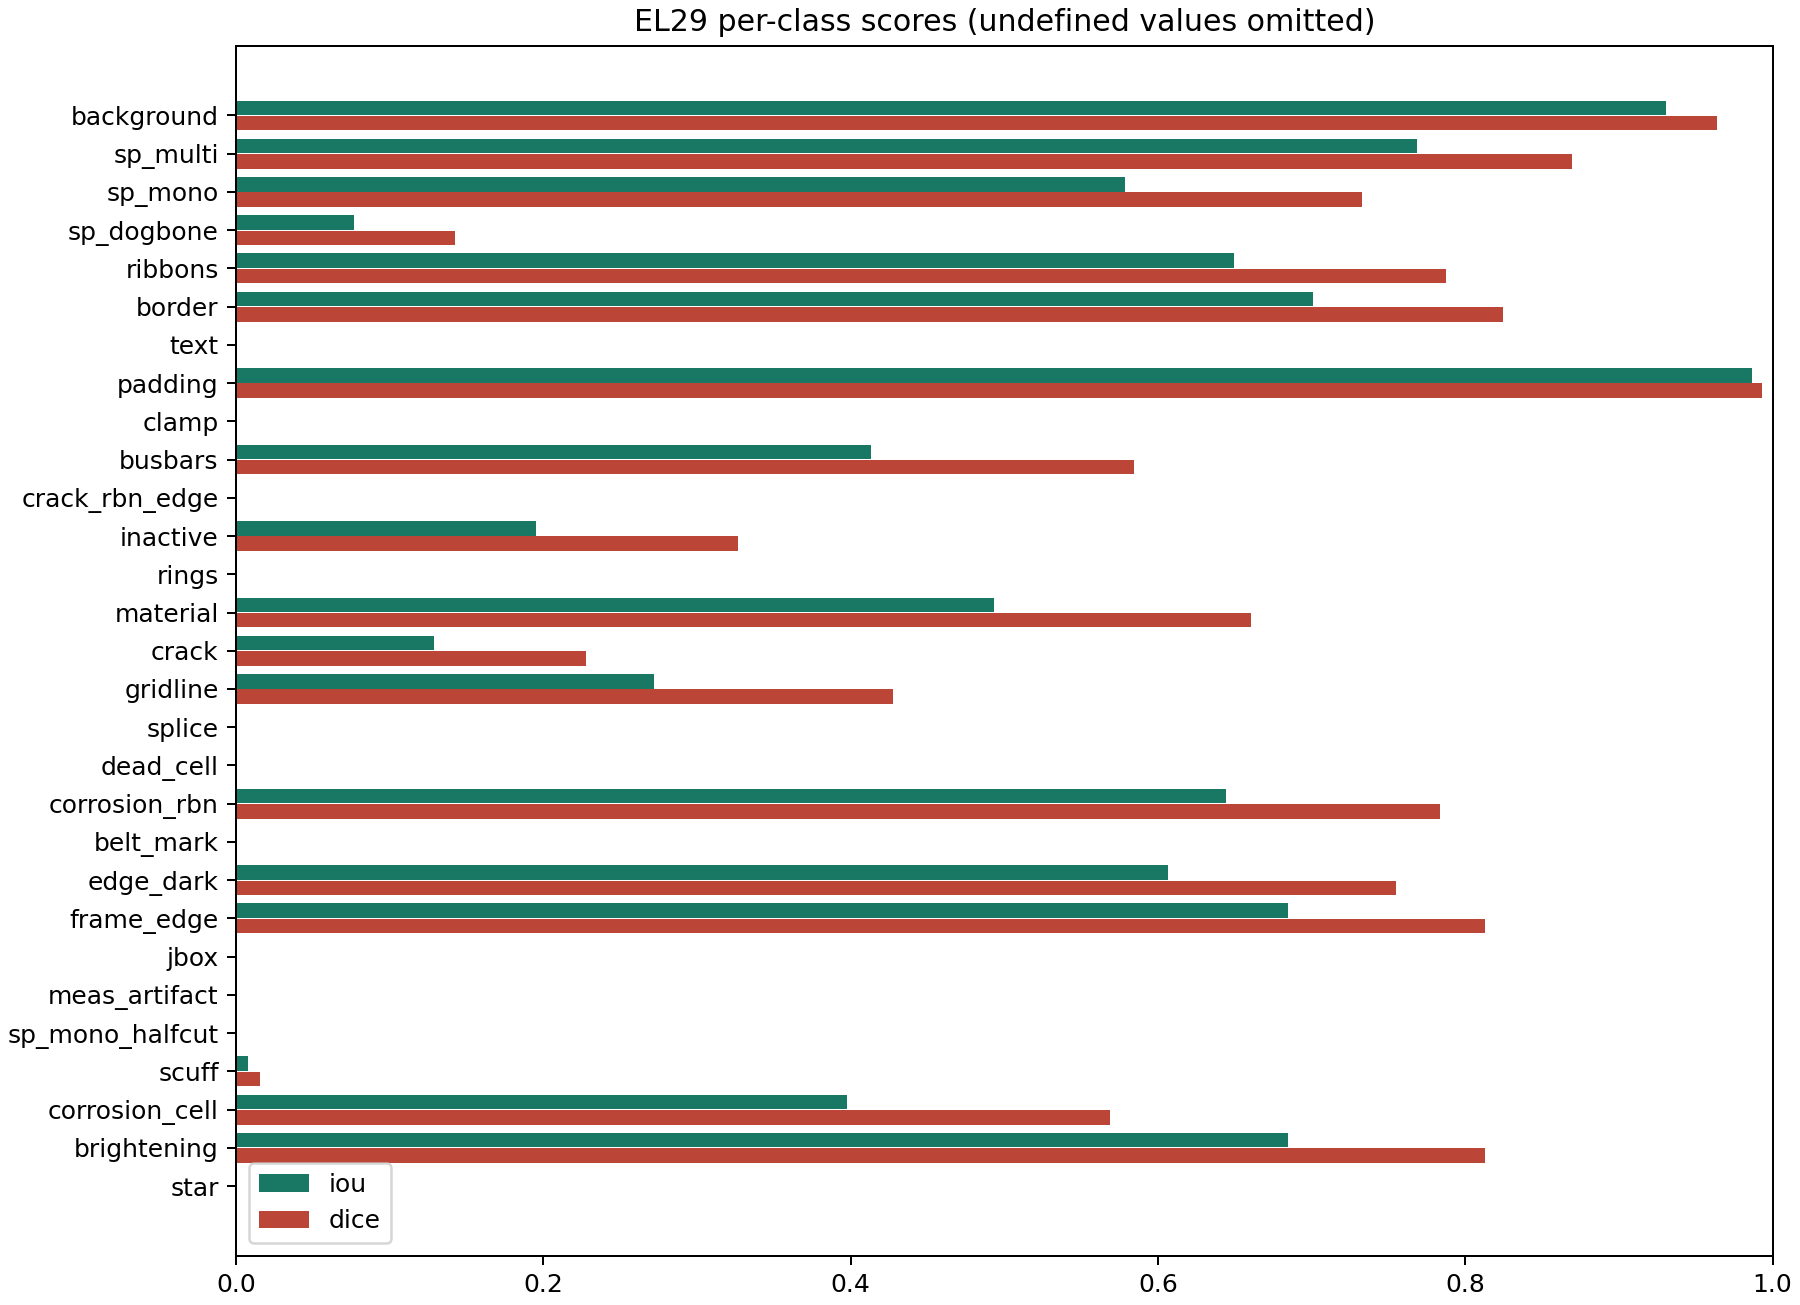

Values plotted in this chart, from the file beside it:
label, name, support_pixels, predicted_pixels, true_positive, false_positive, false_negative, iou, dice, precision, recall
0, background, 13750750, 13721418, 13242109, 479309, 508641, 0.9306, 0.964, 0.9651, 0.963
1, sp_multi, 463693, 483097, 411458, 71639, 52235, 0.7686, 0.8692, 0.8517, 0.8874
2, sp_mono, 248992, 364848, 224961, 139887, 24031, 0.5785, 0.733, 0.6166, 0.9035
3, sp_dogbone, 207475, 17422, 16038, 1384, 191437, 0.07679, 0.1426, 0.9206, 0.0773
4, ribbons, 799418, 802255, 630486, 171769, 168932, 0.6492, 0.7873, 0.7859, 0.7887
5, border, 365005, 396560, 313861, 82699, 51144, 0.701, 0.8243, 0.7915, 0.8599
6, text, 0, 0, 0, 0, 0, , , , 
7, padding, 2838282, 2864878, 2832714, 32164, 5568, 0.9869, 0.9934, 0.9888, 0.998
8, clamp, 0, 0, 0, 0, 0, , , , 
9, busbars, 22299, 21947, 12933, 9014, 9366, 0.413, 0.5846, 0.5893, 0.58
10, crack_rbn_edge, 64, 0, 0, 0, 64, 0.0, 0.0, , 0.0
11, inactive, 14953, 25017, 6531, 18486, 8422, 0.1953, 0.3268, 0.2611, 0.4368
12, rings, 13006, 0, 0, 0, 13006, 0.0, 0.0, , 0.0
13, material, 86848, 78519, 54624, 23895, 32224, 0.4933, 0.6606, 0.6957, 0.629
14, crack, 28188, 16585, 5100, 11485, 23088, 0.1286, 0.2278, 0.3075, 0.1809
15, gridline, 94126, 72200, 35572, 36628, 58554, 0.2721, 0.4277, 0.4927, 0.3779
16, splice, 4570, 0, 0, 0, 4570, 0.0, 0.0, , 0.0
17, dead_cell, 19605, 0, 0, 0, 19605, 0.0, 0.0, , 0.0
18, corrosion_rbn, 10059, 11449, 8428, 3021, 1631, 0.6443, 0.7837, 0.7361, 0.8379
19, belt_mark, 51582, 0, 0, 0, 51582, 0.0, 0.0, , 0.0
20, edge_dark, 134649, 152731, 108511, 44220, 26138, 0.6067, 0.7552, 0.7105, 0.8059
21, frame_edge, 100985, 115545, 87976, 27569, 13009, 0.6844, 0.8126, 0.7614, 0.8712
22, jbox, 824, 0, 0, 0, 824, 0.0, 0.0, , 0.0
23, meas_artifact, 0, 0, 0, 0, 0, , , , 
24, sp_mono_halfcut, 0, 0, 0, 0, 0, , , , 
25, scuff, 1669, 10040, 92, 9948, 1577, 0.007919, 0.01571, 0.009163, 0.05512
26, corrosion_cell, 95486, 185657, 79989, 105668, 15497, 0.3977, 0.569, 0.4308, 0.8377
27, brightening, 44392, 58488, 41810, 16678, 2582, 0.6846, 0.8128, 0.7148, 0.9418
28, star, 1736, 0, 0, 0, 1736, 0.0, 0.0, , 0.0
